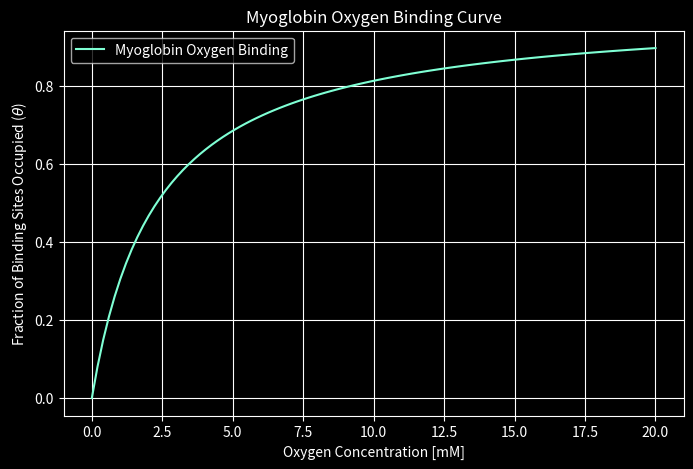

This figure's Python source:
# Plot the hill equation solutions
import numpy as np
import matplotlib.pyplot as plt

# Define the function to solve the Hill equation
def hill_equation(O2_concentration, K_d, n):
    """Calculates the fraction of binding sites occupied, theta, using the Hill equation."""
    theta = (O2_concentration**n) / (K_d + O2_concentration**n)
    return theta

# Parameters
K_d = 2.3  # The dissociation constant in mM O2; Note would need to be empirically determined
n = 1      # Hill coefficient, for myoglobin this is typically 1 (also known as non-cooperative binding)

# Define the x-axis: Oxygen concentration range from 0 to 10 mM
O2_range = np.linspace(0, 20, 100)

# Define the y-axis: Calculate theta for each O2 concentration using the Hill equation
theta_values = hill_equation(O2_range, K_d, n)

# Plotting
plt.style.use('dark_background')
plt.figure(figsize=(8, 5))
plt.plot(O2_range, theta_values, label='Myoglobin Oxygen Binding', color='aquamarine')
plt.xlabel('Oxygen Concentration [mM]')
plt.ylabel('Fraction of Binding Sites Occupied ($\\theta$)')
plt.title('Myoglobin Oxygen Binding Curve')
plt.legend()
plt.grid(True)
plt.show()
